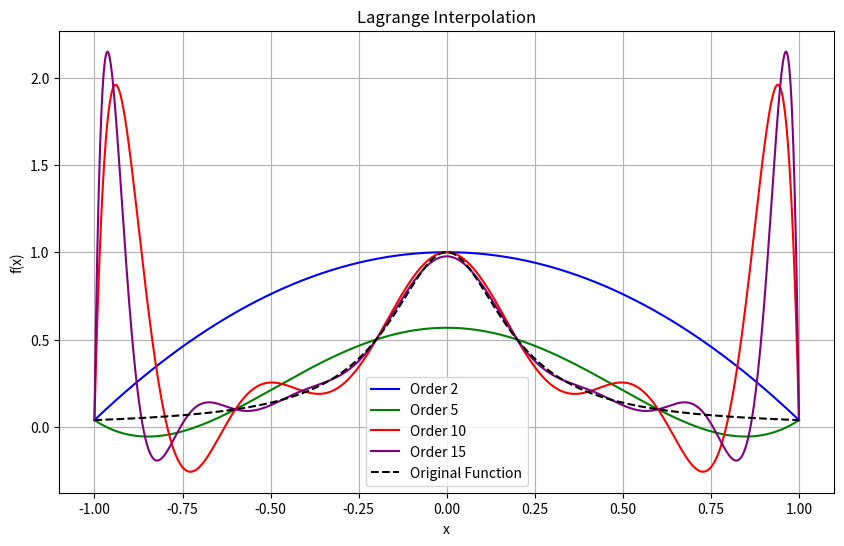

Write the Python code that produced this figure.
import numpy as np
import matplotlib.pyplot as plt

# 更新代码以使用一组更好看的曲线颜色

# 定义原始函数 f(x)
def f(x):
    return 1 / (1 + 25 * x**2)

# 定义Lagrange插值函数
def lagrange_interpolation(x, xi, yi):
    n = len(xi)
    result = 0.0
    for j in range(n):
        term = 1.0
        for i in range(n):
            if i != j:
                term *= (x - xi[i]) / (xi[j] - xi[i])
        result += yi[j] * term
    return result

# 在[-1, 1]上生成等间距的插值点
x_interpolation = np.linspace(-1, 1, 1000)

# 不同阶数的插值
orders = [2, 5, 10, 15]
plt.figure(figsize=(10, 6))

# 设置一组好看的曲线颜色
colors = ['blue', 'green', 'red', 'purple']

for i, order in enumerate(orders):
    # 生成插值节点
    xi = np.linspace(-1, 1, order + 1)
    yi = [f(x) for x in xi]

    # 计算插值结果
    y_interpolation = [lagrange_interpolation(x, xi, yi) for x in x_interpolation]

    # 绘制插值结果
    plt.plot(x_interpolation, y_interpolation, label=f'Order {order}', color=colors[i])

# 绘制原始函数
x_original = np.linspace(-1, 1, 1000)
y_original = [f(x) for x in x_original]
plt.plot(x_original, y_original, label='Original Function', linestyle='--', color='black')

plt.xlabel('x')
plt.ylabel('f(x)')
plt.title('Lagrange Interpolation')
plt.legend()
plt.grid()
plt.savefig("runge_origin.png")